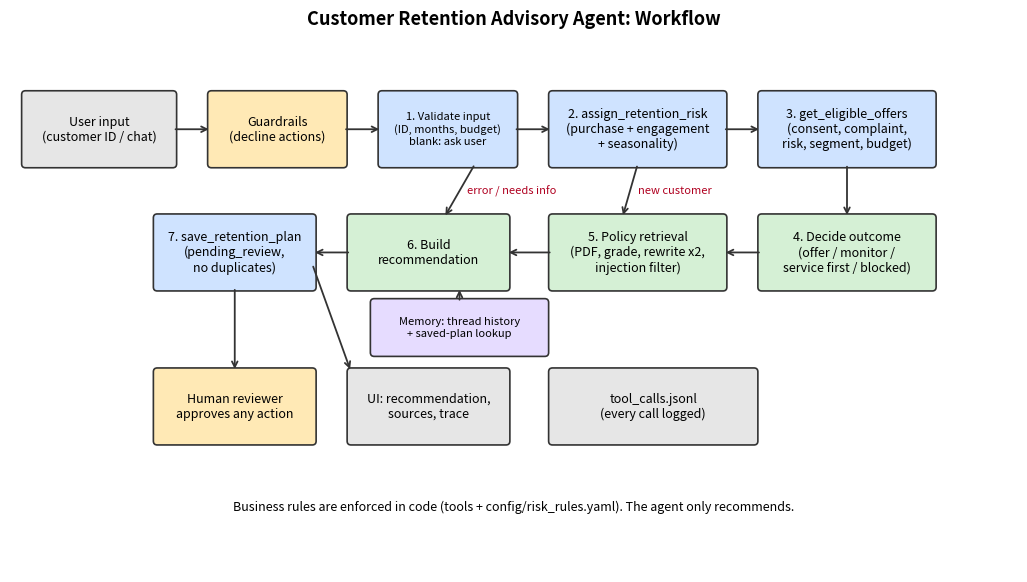

This figure's Python source: (Note: this script raises an exception after producing the figure.)
import matplotlib
matplotlib.use("Agg")

import matplotlib.pyplot as plt
from matplotlib.patches import FancyBboxPatch


fig, ax = plt.subplots(figsize=(13, 7))
ax.set_xlim(0, 13)
ax.set_ylim(0, 7)
ax.axis("off")


def box(x, y, w, h, text, color, fs=9):
    ax.add_patch(
        FancyBboxPatch(
            (x, y),
            w,
            h,
            boxstyle="round,pad=0.05",
            fc=color,
            ec="#333",
            lw=1.2,
        )
    )
    ax.text(
        x + w / 2,
        y + h / 2,
        text,
        ha="center",
        va="center",
        fontsize=fs,
    )


def arrow(x1, y1, x2, y2, label=""):
    ax.annotate(
        "",
        xy=(x2, y2),
        xytext=(x1, y1),
        arrowprops=dict(
            arrowstyle="->",
            lw=1.3,
            color="#333",
        ),
    )

    if label:
        ax.text(
            (x1 + x2) / 2 + 0.1,
            (y1 + y2) / 2,
            label,
            fontsize=8,
            ha="left",
            va="center",
            color="#b00020",
            bbox=dict(fc="white", ec="none", pad=1.5),
        )


BLUE, GREEN, AMBER, GREY, PURPLE = (
    "#cfe3ff",
    "#d5f0d5",
    "#ffe9b5",
    "#e6e6e6",
    "#e6dcff",
)


box(0.2, 5.3, 1.9, 0.9,
    "User input\n(customer ID / chat)", GREY)

box(2.6, 5.3, 1.7, 0.9,
    "Guardrails\n(decline actions)", AMBER)

box(4.8, 5.3, 1.7, 0.9,
    "1. Validate input\n(ID, months, budget)\nblank: ask user", BLUE, fs=8)

box(7.0, 5.3, 2.2, 0.9,
    "2. assign_retention_risk\n(purchase + engagement\n+ seasonality)", BLUE)

box(9.7, 5.3, 2.2, 0.9,
    "3. get_eligible_offers\n(consent, complaint,\nrisk, segment, budget)", BLUE)

box(9.7, 3.7, 2.2, 0.9,
    "4. Decide outcome\n(offer / monitor /\nservice first / blocked)", GREEN)

box(7.0, 3.7, 2.2, 0.9,
    "5. Policy retrieval\n(PDF, grade, rewrite x2,\ninjection filter)", GREEN)

box(4.4, 3.7, 2.0, 0.9,
    "6. Build\nrecommendation", GREEN)

box(1.9, 3.7, 2.0, 0.9,
    "7. save_retention_plan\n(pending_review,\nno duplicates)", BLUE)

box(4.7, 2.85, 2.2, 0.65,
    "Memory: thread history\n+ saved-plan lookup", PURPLE, fs=8)

box(1.9, 1.7, 2.0, 0.9,
    "Human reviewer\napproves any action", AMBER)

box(4.4, 1.7, 2.0, 0.9,
    "UI: recommendation,\nsources, trace", GREY)

box(7.0, 1.7, 2.6, 0.9,
    "tool_calls.jsonl\n(every call logged)", GREY)


arrow(2.1, 5.75, 2.6, 5.75)
arrow(4.3, 5.75, 4.8, 5.75)
arrow(6.5, 5.75, 7.0, 5.75)
arrow(9.2, 5.75, 9.7, 5.75)

arrow(10.8, 5.3, 10.8, 4.6)
arrow(9.7, 4.15, 9.2, 4.15)
arrow(7.0, 4.15, 6.4, 4.15)
arrow(4.4, 4.15, 3.9, 4.15)

arrow(2.9, 3.7, 2.9, 2.6)
arrow(3.9, 4.0, 4.4, 2.6)

# Memory feeds the recommendation (earlier plans are looked up).
arrow(5.8, 3.5, 5.8, 3.7)

arrow(6.0, 5.3, 5.6, 4.6, "error / needs info")
arrow(8.1, 5.3, 7.9, 4.6, "new customer")


ax.text(
    6.5,
    0.8,
    "Business rules are enforced in code (tools + config/risk_rules.yaml). "
    "The agent only recommends.",
    ha="center",
    fontsize=9,
    style="italic",
)

ax.set_title(
    "Customer Retention Advisory Agent: Workflow",
    fontsize=13,
    weight="bold",
)

plt.savefig(
    "docs/workflow_diagram.png",
    dpi=160,
    bbox_inches="tight",
)

print("saved docs/workflow_diagram.png")
